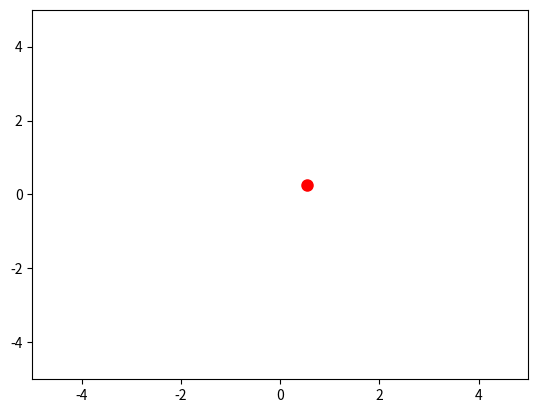

Here is the Python script that generated this plot:
import numpy as np
import matplotlib.pyplot as plt
import matplotlib.animation as animation

# Arena size
arena_size = 10  # 10x10 square
robot_position = np.array([0.0, 0.0])  # Start at the center
robot_direction = np.array([1.0, 0.5])  # Initial direction
robot_direction /= np.linalg.norm(robot_direction)  # Normalize direction

step_size = 0.3  # Movement step size

# Update function for animation
def update(frame):
    global robot_position, robot_direction

    # Move forward
    robot_position += robot_direction * step_size

    # Check for wall collision and reflect direction
    for i in range(2):  # Check x and y
        if abs(robot_position[i]) >= arena_size / 2:
            robot_direction[i] *= -1  # Reflect motion
            robot_position[i] = np.clip(robot_position[i], -arena_size / 2, arena_size / 2)

    # ✅ Fix: Set data as a sequence
    robot.set_data([robot_position[0]], [robot_position[1]])
    return robot,

# Visualization setup
fig, ax = plt.subplots()
ax.set_xlim(-arena_size / 2, arena_size / 2)
ax.set_ylim(-arena_size / 2, arena_size / 2)
robot, = ax.plot([], [], 'ro', markersize=8)  # Red dot

ani = animation.FuncAnimation(fig, update, frames=200, interval=50, blit=True)
plt.show()
